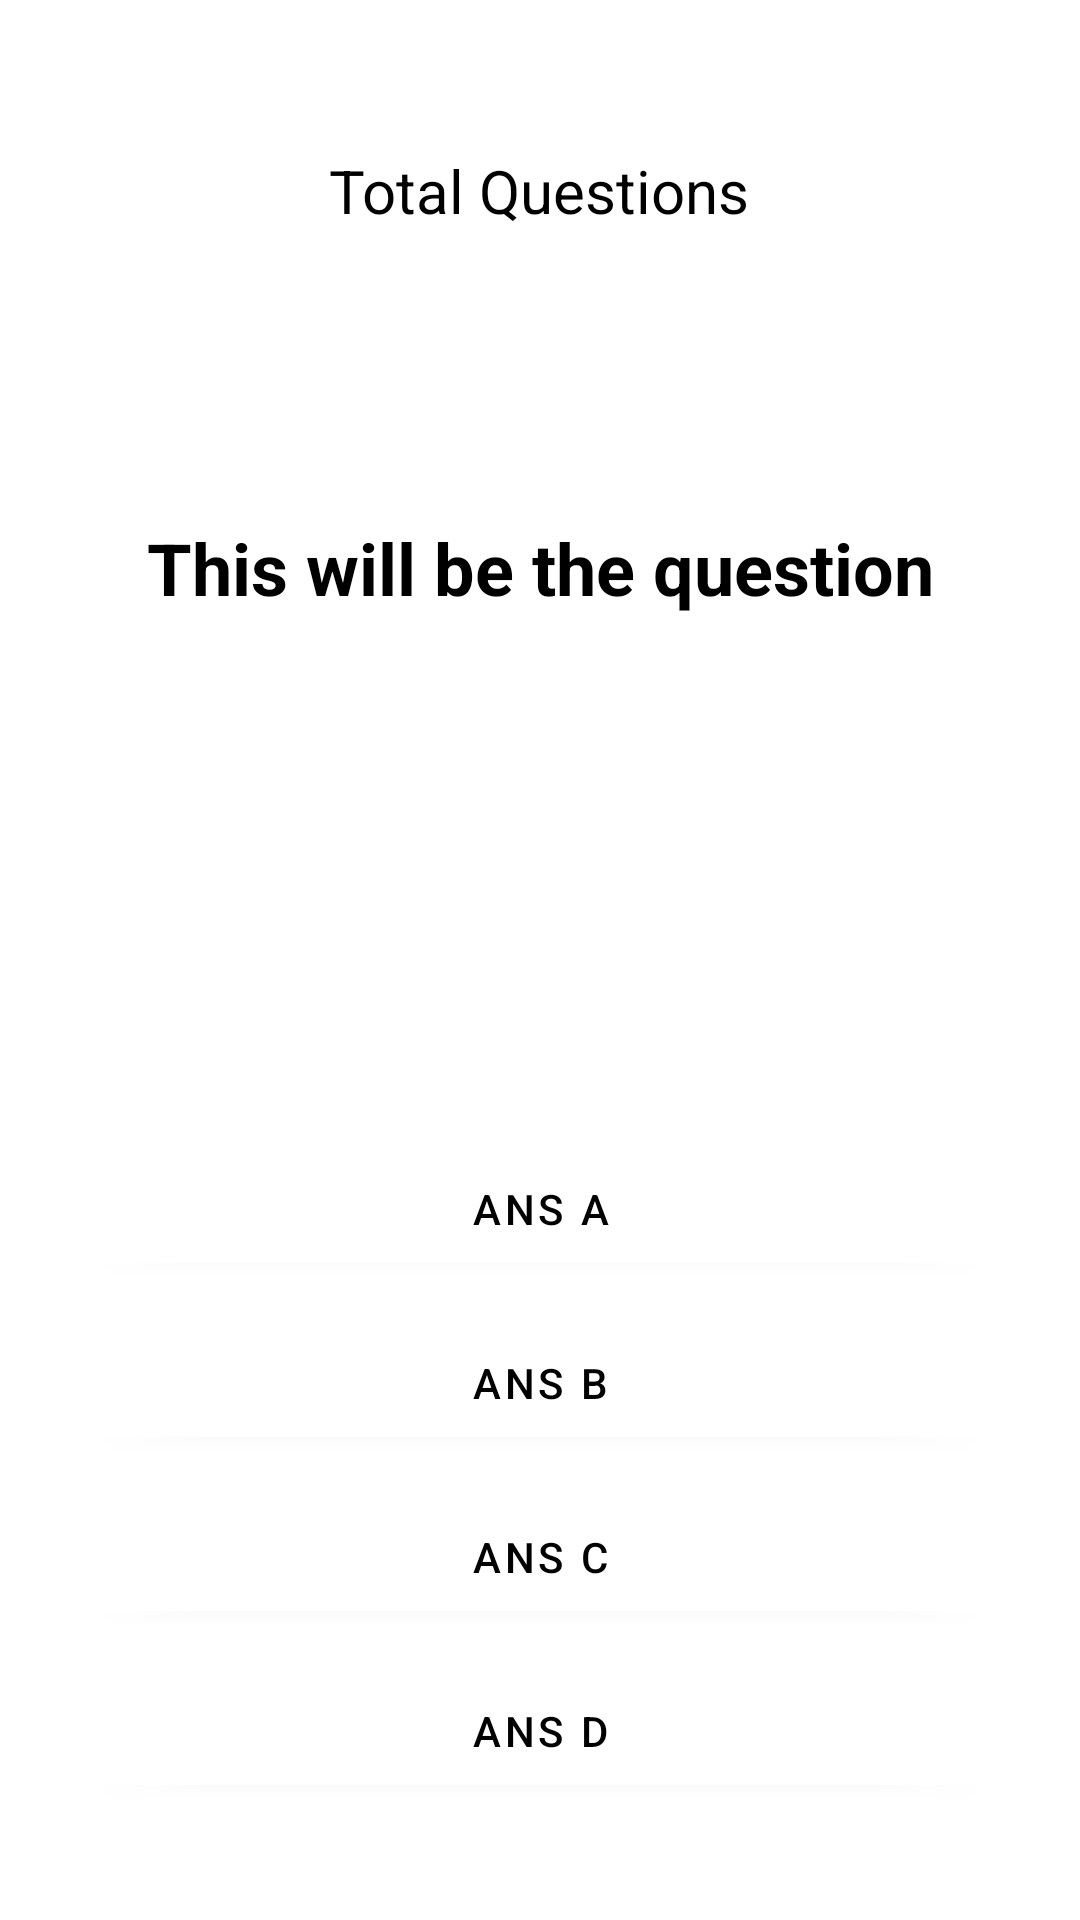

Android layout source for this screen:
<!-- AndroidManifest.xml: application theme Theme.GuessAndLearn -->
<!-- res/layout/activity_normal.xml -->
<?xml version="1.0" encoding="utf-8"?>
<RelativeLayout xmlns:android="http://schemas.android.com/apk/res/android"
    xmlns:app="http://schemas.android.com/apk/res-auto"
    xmlns:tools="http://schemas.android.com/tools"
    android:layout_width="match_parent"
    android:layout_height="match_parent"
    android:background="@drawable/bg3"
    android:padding="24dp"
    tools:context=".normal">


    <TextView
        android:id="@+id/total_question"
        android:layout_width="wrap_content"
        android:layout_height="wrap_content"
        android:layout_alignParentTop="true"
        android:layout_centerHorizontal="true"
        android:layout_marginTop="26dp"
        android:text="Total Questions"
        android:textColor="@color/black"
        android:textSize="20dp" />

    <TextView
        android:id="@+id/question"
        android:layout_width="match_parent"
        android:layout_height="wrap_content"
        android:layout_alignParentTop="true"
        android:layout_centerHorizontal="true"
        android:layout_marginTop="149dp"
        android:layout_marginBottom="20dp"
        android:text="This will be the question"
        android:textAlignment="center"
        android:textColor="@color/black"
        android:textSize="24dp"
        android:textStyle="bold" />

    <LinearLayout
        android:id="@+id/choices_layout"
        android:layout_width="match_parent"
        android:layout_height="wrap_content"
        android:layout_marginTop="350dp"
        android:orientation="vertical">

        <Button
            android:id="@+id/ans_A"
            android:layout_width="match_parent"
            android:layout_height="wrap_content"
            android:layout_margin="5dp"
            android:backgroundTint="@color/white"
            android:text="Ans A"
            android:textColor="@color/black" />

        <Button
            android:id="@+id/ans_B"
            android:layout_width="match_parent"
            android:layout_height="wrap_content"
            android:layout_margin="5dp"
            android:backgroundTint="@color/white"
            android:text="Ans B"
            android:textColor="@color/black" />

        <Button
            android:id="@+id/ans_C"
            android:layout_width="match_parent"
            android:layout_height="wrap_content"
            android:layout_margin="5dp"
            android:backgroundTint="@color/white"
            android:text="Ans C"
            android:textColor="@color/black" />

        <Button
            android:id="@+id/ans_D"
            android:layout_width="match_parent"
            android:layout_height="wrap_content"
            android:layout_margin="5dp"
            android:backgroundTint="@color/white"
            android:text="Ans D"
            android:textColor="@color/black" />

    </LinearLayout>

    <Button
        android:layout_width="match_parent"
        android:layout_height="wrap_content"
        android:id="@+id/submit_btn"
        android:text="Submit"
        android:layout_below="@id/choices_layout"
        android:layout_marginTop="40dp"/>



</RelativeLayout>
<!-- resources referenced by this layout -->
<resources>
  <style name="Theme.GuessAndLearn" parent="Theme.MaterialComponents.DayNight.NoActionBar">
          
          <item name="colorPrimary">@color/purple_500</item>
          <item name="colorPrimaryVariant">@color/purple_700</item>
          <item name="colorOnPrimary">@color/white</item>
          
          <item name="colorSecondary">@color/teal_200</item>
          <item name="colorSecondaryVariant">@color/teal_700</item>
          <item name="colorOnSecondary">@color/black</item>
          
          <item name="android:statusBarColor" tools:targetApi="l">?attr/colorPrimaryVariant</item>
          
      </style>
  <!-- not gathered from this repository: default colours our renderer supplied (Android Studio template values) -->
  <color name="purple_500">#FF6200EE</color>
  <color name="purple_700">#FF3700B3</color>
  <color name="teal_200">#FF03DAC5</color>
  <color name="teal_700">#FF018786</color>
  <color name="black">#FF000000</color>
  <color name="white">#FFFFFFFF</color>
</resources>
